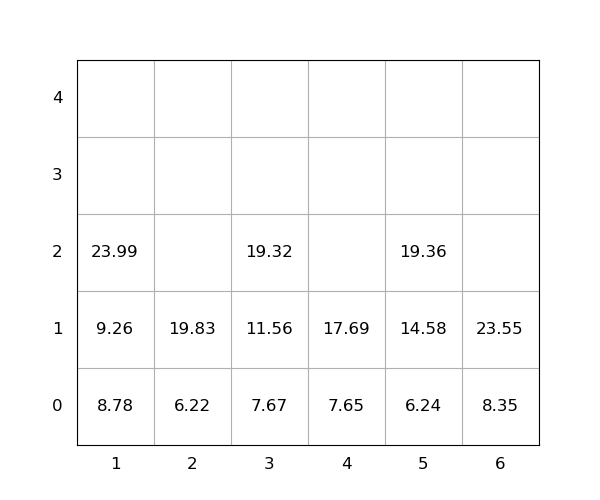

Data behind this chart, as committed beside it:
idx, loc_x, loc_y, loc_z, weight, seq, emerg, reloc, size(ft)
1, 5, 0, 0, 6.24, 0, 0, 0, 20
2, 6, 0, 0, 8.35, 0, 0, 0, 20
3, 5, 0, 1, 14.58, 0, 0, 0, 20
4, 3, 0, 0, 7.67, 0, 0, 0, 20
5, 1, 0, 0, 8.78, 0, 0, 0, 20
6, 3, 0, 1, 11.56, 1, 0, 0, 20
7, 6, 0, 1, 23.55, 2, 0, 0, 20
8, 4, 0, 0, 7.65, 3, 0, 0, 20
9, 4, 0, 1, 17.69, 4, 0, 0, 20
10, 5, 0, 2, 19.36, 5, 0, 0, 20
11, 3, 0, 2, 19.32, 6, 0, 0, 20
12, 1, 0, 1, 9.26, 7, 0, 0, 20
13, 1, 0, 2, 23.99, 8, 0, 0, 20
14, 2, 0, 0, 6.22, 9, 0, 0, 20
15, 2, 0, 1, 19.83, 10, 0, 0, 20
